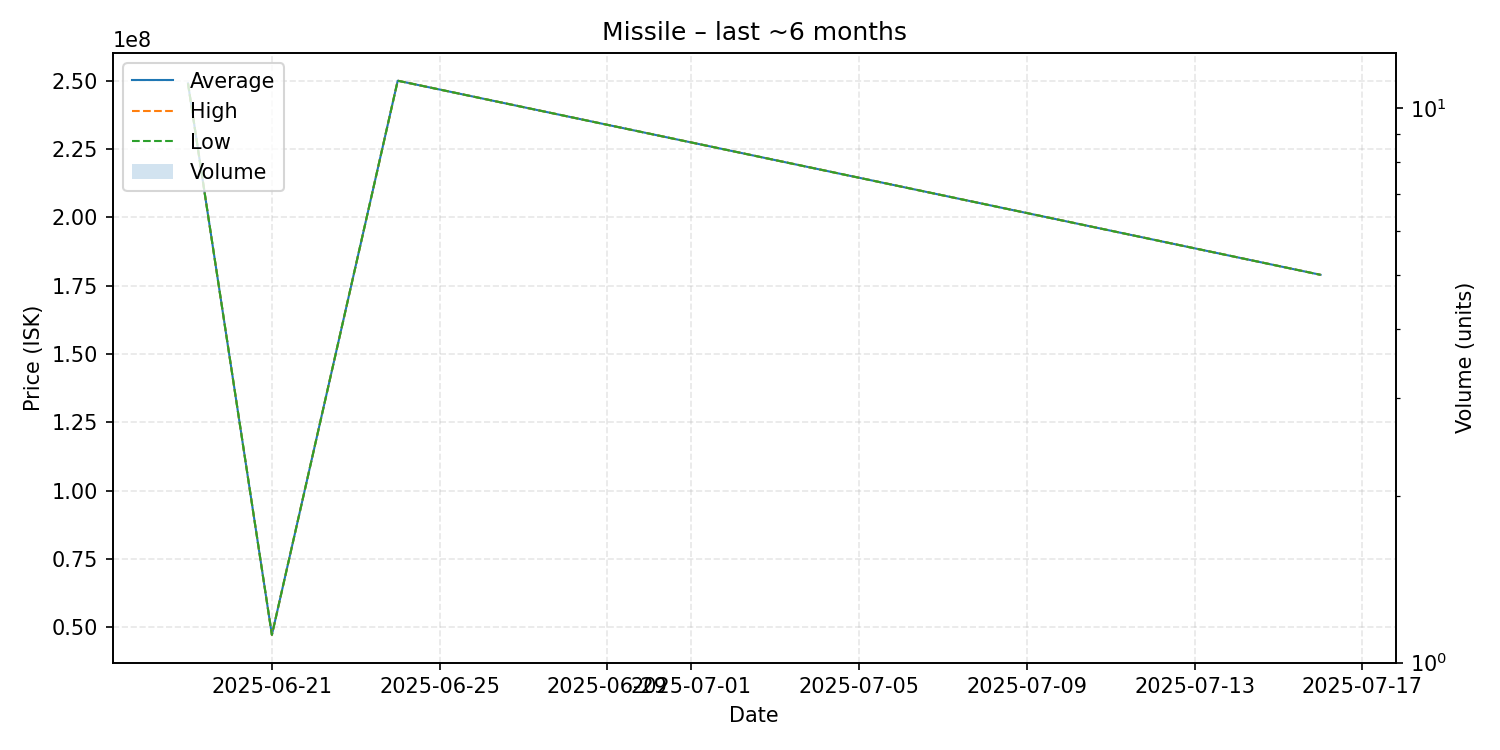

The table this chart was drawn from, first rows:
date, average, highest, lowest, order_count, volume
2025-06-19, 249000000, 249000000, 249000000, 1, 1
2025-06-21, 47290000, 47290000, 47290000, 1, 1
2025-06-24, 250000000, 250000000, 250000000, 1, 1
2025-07-16, 179000000, 179000000, 179000000, 1, 1
